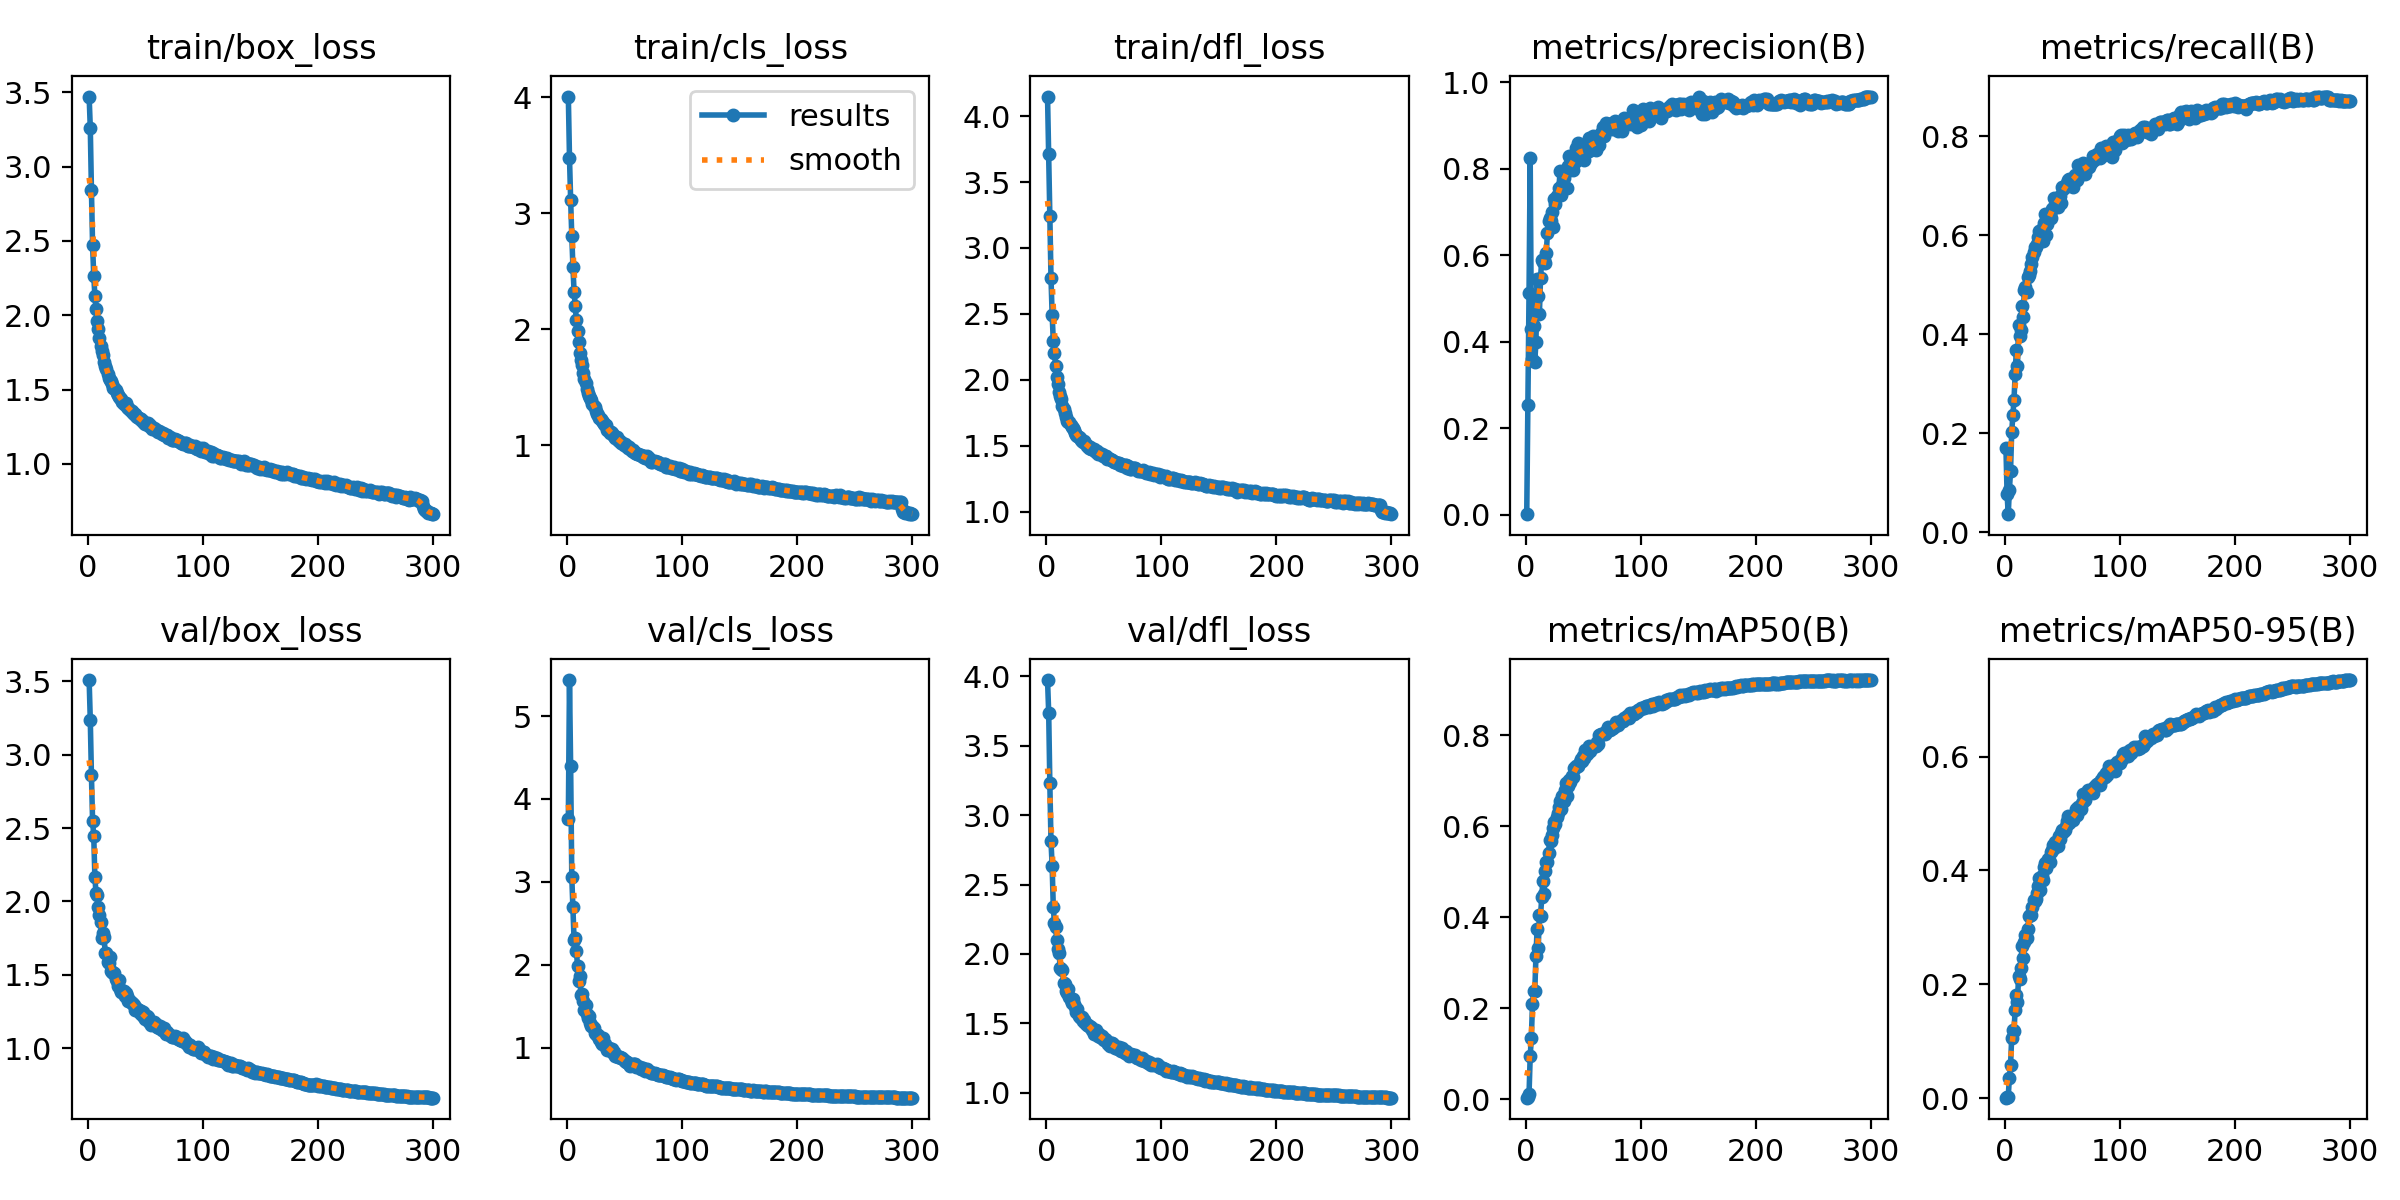

Source data for this figure (header and first rows):
epoch, train/box_loss, train/cls_loss, train/dfl_loss, metrics/precision(B), metrics/recall(B), metrics/mAP50(B), metrics/mAP50-95(B), val/box_loss, val/cls_loss, val/dfl_loss, lr/pg0, lr/pg1, lr/pg2
1, 3.471, 4.006, 4.149, 0.00076, 0.171, 0.00293, 0.00083, 3.509, 3.761, 3.973, 0.07029, 0.003301, 0.003301
2, 3.261, 3.48, 3.711, 0.2539, 0.07735, 0.00468, 0.00169, 3.237, 5.436, 3.739, 0.04027, 0.006612, 0.006612
3, 2.842, 3.116, 3.244, 0.5128, 0.03688, 0.01081, 0.00277, 2.859, 4.395, 3.228, 0.01022, 0.009902, 0.009902
4, 2.47, 2.803, 2.776, 0.8242, 0.08604, 0.09364, 0.03589, 2.547, 3.056, 2.81, 0.009901, 0.009901, 0.009901
5, 2.267, 2.535, 2.494, 0.4298, 0.1235, 0.1345, 0.0576, 2.447, 2.692, 2.637, 0.009901, 0.009901, 0.009901
6, 2.13, 2.322, 2.297, 0.3609, 0.2027, 0.2085, 0.1065, 2.164, 2.296, 2.338, 0.009868, 0.009868, 0.009868
7, 2.045, 2.204, 2.203, 0.4357, 0.2364, 0.2385, 0.1195, 2.054, 2.318, 2.22, 0.009835, 0.009835, 0.009835
8, 1.962, 2.077, 2.107, 0.3535, 0.268, 0.2377, 0.1182, 2.045, 2.164, 2.194, 0.009802, 0.009802, 0.009802
9, 1.908, 1.983, 2.023, 0.3995, 0.3195, 0.3137, 0.1546, 1.961, 1.984, 2.103, 0.009769, 0.009769, 0.009769
10, 1.849, 1.887, 1.965, 0.5448, 0.3677, 0.3732, 0.1817, 1.908, 1.803, 2.038, 0.009736, 0.009736, 0.009736
11, 1.793, 1.792, 1.908, 0.5051, 0.3349, 0.3322, 0.1693, 1.862, 1.859, 2.006, 0.009703, 0.009703, 0.009703
12, 1.76, 1.736, 1.877, 0.4639, 0.4184, 0.4048, 0.214, 1.753, 1.636, 1.898, 0.00967, 0.00967, 0.00967
13, 1.73, 1.694, 1.852, 0.5465, 0.3956, 0.4034, 0.2093, 1.781, 1.65, 1.894, 0.009637, 0.009637, 0.009637
14, 1.684, 1.62, 1.805, 0.5879, 0.4076, 0.4433, 0.2292, 1.755, 1.566, 1.883, 0.009604, 0.009604, 0.009604
15, 1.656, 1.574, 1.779, 0.5851, 0.4571, 0.4798, 0.267, 1.65, 1.455, 1.789, 0.009571, 0.009571, 0.009571
16, 1.636, 1.535, 1.748, 0.5892, 0.4355, 0.4506, 0.2453, 1.647, 1.509, 1.781, 0.009538, 0.009538, 0.009538
17, 1.605, 1.484, 1.718, 0.5809, 0.4899, 0.5016, 0.2747, 1.587, 1.403, 1.735, 0.009505, 0.009505, 0.009505
18, 1.575, 1.45, 1.685, 0.6049, 0.4954, 0.5211, 0.2869, 1.583, 1.351, 1.722, 0.009472, 0.009472, 0.009472
19, 1.564, 1.427, 1.682, 0.6504, 0.4843, 0.5204, 0.2821, 1.619, 1.377, 1.749, 0.009439, 0.009439, 0.009439
20, 1.556, 1.406, 1.678, 0.679, 0.5165, 0.5415, 0.2977, 1.523, 1.298, 1.687, 0.009406, 0.009406, 0.009406
21, 1.536, 1.388, 1.658, 0.6868, 0.5186, 0.5698, 0.3204, 1.519, 1.258, 1.67, 0.009373, 0.009373, 0.009373
22, 1.512, 1.355, 1.64, 0.6795, 0.5276, 0.5669, 0.3211, 1.515, 1.264, 1.644, 0.00934, 0.00934, 0.00934
23, 1.509, 1.341, 1.636, 0.7006, 0.5426, 0.5802, 0.3224, 1.512, 1.231, 1.675, 0.009307, 0.009307, 0.009307
24, 1.498, 1.328, 1.62, 0.6663, 0.5564, 0.5969, 0.3359, 1.47, 1.179, 1.638, 0.009274, 0.009274, 0.009274
25, 1.474, 1.29, 1.595, 0.7294, 0.566, 0.6096, 0.3474, 1.456, 1.158, 1.619, 0.009241, 0.009241, 0.009241
26, 1.463, 1.269, 1.582, 0.7193, 0.5753, 0.6052, 0.3463, 1.419, 1.152, 1.581, 0.009208, 0.009208, 0.009208
27, 1.452, 1.262, 1.576, 0.7357, 0.5755, 0.62, 0.35, 1.462, 1.146, 1.607, 0.009175, 0.009175, 0.009175
28, 1.445, 1.237, 1.57, 0.738, 0.5826, 0.6295, 0.3604, 1.402, 1.1, 1.556, 0.009142, 0.009142, 0.009142
29, 1.436, 1.225, 1.557, 0.7561, 0.5969, 0.6424, 0.3723, 1.385, 1.069, 1.548, 0.009109, 0.009109, 0.009109
30, 1.418, 1.205, 1.544, 0.7945, 0.6076, 0.6552, 0.3861, 1.385, 1.046, 1.541, 0.009076, 0.009076, 0.009076
31, 1.403, 1.196, 1.54, 0.7386, 0.6072, 0.6373, 0.3658, 1.389, 1.114, 1.546, 0.009043, 0.009043, 0.009043
32, 1.4, 1.183, 1.526, 0.7632, 0.6129, 0.6658, 0.3897, 1.355, 1.041, 1.52, 0.00901, 0.00901, 0.00901
33, 1.407, 1.17, 1.533, 0.7787, 0.5888, 0.6566, 0.3833, 1.378, 1.044, 1.522, 0.008977, 0.008977, 0.008977
34, 1.381, 1.176, 1.522, 0.7915, 0.6242, 0.6797, 0.4057, 1.353, 1.003, 1.502, 0.008944, 0.008944, 0.008944
35, 1.375, 1.131, 1.499, 0.7921, 0.6427, 0.6945, 0.413, 1.319, 0.972, 1.491, 0.008911, 0.008911, 0.008911
36, 1.37, 1.125, 1.501, 0.7557, 0.5994, 0.6675, 0.4046, 1.33, 0.9972, 1.492, 0.008878, 0.008878, 0.008878
37, 1.355, 1.105, 1.483, 0.8054, 0.6216, 0.6891, 0.413, 1.317, 0.9829, 1.482, 0.008845, 0.008845, 0.008845
38, 1.353, 1.11, 1.493, 0.8289, 0.6399, 0.7012, 0.4199, 1.304, 0.9527, 1.473, 0.008812, 0.008812, 0.008812
39, 1.345, 1.101, 1.479, 0.8087, 0.6398, 0.6973, 0.4146, 1.3, 0.9811, 1.471, 0.008779, 0.008779, 0.008779
40, 1.337, 1.086, 1.473, 0.814, 0.6342, 0.7101, 0.4331, 1.293, 0.9345, 1.45, 0.008746, 0.008746, 0.008746
41, 1.336, 1.076, 1.475, 0.7975, 0.6531, 0.7079, 0.4364, 1.26, 0.9428, 1.426, 0.008713, 0.008713, 0.008713
42, 1.325, 1.064, 1.461, 0.8247, 0.6557, 0.7273, 0.444, 1.272, 0.9033, 1.438, 0.00868, 0.00868, 0.00868
43, 1.315, 1.068, 1.452, 0.8149, 0.6753, 0.7272, 0.4401, 1.269, 0.8976, 1.452, 0.008647, 0.008647, 0.008647
44, 1.309, 1.048, 1.457, 0.8477, 0.6607, 0.7324, 0.4502, 1.258, 0.8797, 1.421, 0.008614, 0.008614, 0.008614
45, 1.303, 1.035, 1.437, 0.8215, 0.6716, 0.7327, 0.4489, 1.241, 0.8829, 1.412, 0.008581, 0.008581, 0.008581
46, 1.299, 1.039, 1.447, 0.8593, 0.6562, 0.7329, 0.4423, 1.253, 0.8903, 1.422, 0.008548, 0.008548, 0.008548
47, 1.288, 1.022, 1.436, 0.8383, 0.6746, 0.7408, 0.461, 1.225, 0.8761, 1.403, 0.008515, 0.008515, 0.008515
48, 1.287, 1.019, 1.436, 0.8498, 0.6792, 0.7481, 0.4551, 1.244, 0.8751, 1.41, 0.008482, 0.008482, 0.008482
49, 1.277, 1.005, 1.423, 0.8416, 0.6656, 0.7429, 0.4659, 1.209, 0.8498, 1.384, 0.008449, 0.008449, 0.008449
50, 1.271, 1.013, 1.421, 0.8353, 0.6963, 0.7537, 0.4713, 1.2, 0.8377, 1.383, 0.008416, 0.008416, 0.008416
51, 1.265, 0.9964, 1.421, 0.8209, 0.6923, 0.7492, 0.4673, 1.221, 0.8233, 1.386, 0.008383, 0.008383, 0.008383
52, 1.273, 0.994, 1.419, 0.8498, 0.6962, 0.768, 0.4703, 1.208, 0.8192, 1.382, 0.00835, 0.00835, 0.00835
53, 1.258, 0.9742, 1.401, 0.838, 0.6982, 0.7598, 0.4787, 1.178, 0.8095, 1.363, 0.008317, 0.008317, 0.008317
54, 1.263, 0.9832, 1.405, 0.8408, 0.705, 0.7681, 0.4874, 1.178, 0.8017, 1.354, 0.008284, 0.008284, 0.008284
55, 1.251, 0.9646, 1.403, 0.8712, 0.7115, 0.7757, 0.4949, 1.159, 0.7817, 1.341, 0.008251, 0.008251, 0.008251
56, 1.238, 0.9527, 1.393, 0.8458, 0.7125, 0.7666, 0.4835, 1.171, 0.7949, 1.355, 0.008218, 0.008218, 0.008218
57, 1.24, 0.9547, 1.395, 0.8431, 0.7077, 0.774, 0.4901, 1.174, 0.7962, 1.356, 0.008185, 0.008185, 0.008185
58, 1.232, 0.9425, 1.385, 0.8673, 0.7123, 0.7747, 0.4877, 1.165, 0.7987, 1.35, 0.008152, 0.008152, 0.008152
59, 1.23, 0.9353, 1.375, 0.8747, 0.6978, 0.7755, 0.4888, 1.164, 0.7971, 1.337, 0.008119, 0.008119, 0.008119
60, 1.22, 0.9338, 1.378, 0.8541, 0.7123, 0.7768, 0.4951, 1.145, 0.7708, 1.323, 0.008086, 0.008086, 0.008086
... 240 more rows
